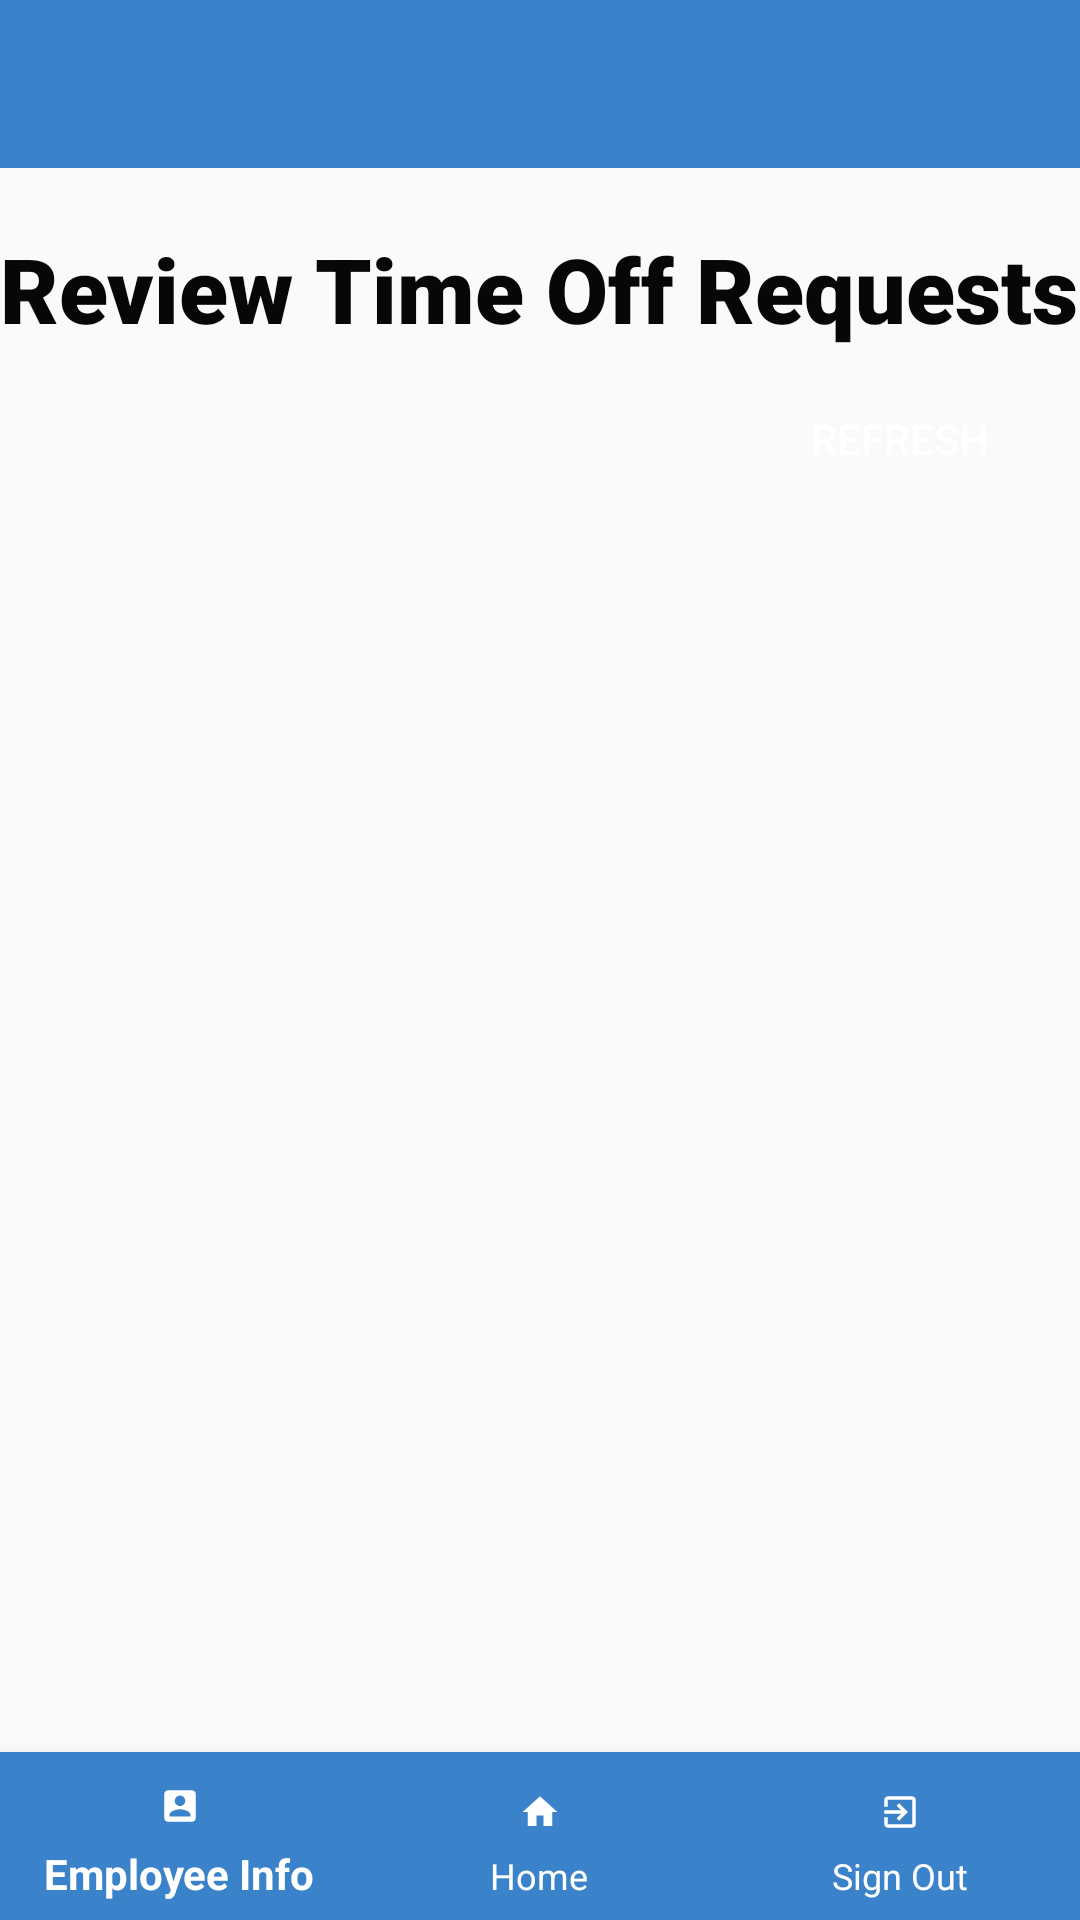

Here is an Android app screen rendered from its layout file. Give the layout XML and the strings, colors and styles it references.
<!-- AndroidManifest.xml: application theme AppTheme1 -->
<!-- res/layout/activity_time_off_review.xml -->
<?xml version="1.0" encoding="utf-8"?>
<androidx.constraintlayout.widget.ConstraintLayout xmlns:android="http://schemas.android.com/apk/res/android"
    xmlns:app="http://schemas.android.com/apk/res-auto"
    xmlns:tools="http://schemas.android.com/tools"
    android:layout_width="match_parent"
    android:layout_height="match_parent"
    tools:context=".DisplayPages.TimeOffReview">

    <androidx.appcompat.widget.Toolbar
        android:id="@+id/toolbar"
        android:layout_width="match_parent"
        android:layout_height="wrap_content"
        android:background="@color/colorBlue"
        app:layout_constraintEnd_toEndOf="parent"
        app:layout_constraintStart_toStartOf="parent"
        app:layout_constraintTop_toTopOf="parent" />

    <Button
        android:id="@+id/btnAccount"
        android:layout_width="wrap_content"
        android:layout_height="wrap_content"
        android:layout_marginStart="355dp"
        android:layout_marginTop="4dp"
        android:layout_marginEnd="20dp"
        android:background="#00000000"
        android:drawableEnd="@drawable/ic_baseline_person_24"
        android:textColor="#FFFFFF"
        app:layout_constraintEnd_toEndOf="parent"
        app:layout_constraintHorizontal_bias="1.0"
        app:layout_constraintStart_toStartOf="parent"
        app:layout_constraintTop_toTopOf="parent" />

    <TextView
        android:id="@+id/menu"
        android:layout_width="wrap_content"
        android:layout_height="wrap_content"
        android:layout_marginTop="76dp"
        android:fontFamily="sans-serif-black"
        android:text="@string/lblReviewTimeOffRequests"
        android:textAlignment="center"
        android:textColor="#070707"
        android:textSize="30sp"
        app:layout_constraintEnd_toEndOf="parent"
        app:layout_constraintHorizontal_bias="0.489"
        app:layout_constraintStart_toStartOf="parent"
        app:layout_constraintTop_toTopOf="parent" />

    <androidx.recyclerview.widget.RecyclerView
        android:id="@+id/recyclerViewReview"
        android:layout_width="411dp"
        android:layout_height="505dp"
        android:layout_marginBottom="-1dp"
        app:layout_constraintBottom_toTopOf="@+id/bottom_navigation"
        app:layout_constraintEnd_toEndOf="parent"
        app:layout_constraintHorizontal_bias="1.0"
        app:layout_constraintStart_toStartOf="parent"
        app:layout_constraintTop_toBottomOf="@+id/btnRefreshRequests" />

    <com.google.android.material.bottomnavigation.BottomNavigationView
        android:id="@+id/bottom_navigation"
        android:layout_width="match_parent"
        android:layout_height="wrap_content"
        android:layout_alignParentBottom="true"
        app:itemBackground="@color/colorBlue"
        app:itemIconTint="@android:color/white"
        app:itemTextColor="@android:color/white"
        app:layout_constraintBottom_toBottomOf="parent"
        app:layout_constraintEnd_toEndOf="parent"
        app:layout_constraintStart_toStartOf="parent"
        app:menu="@menu/bottom_nav_management_menu" />

    <Button
        android:id="@+id/btnRefreshRequests"
        android:layout_width="wrap_content"
        android:layout_height="wrap_content"
        android:layout_marginTop="6dp"
        android:layout_marginEnd="16dp"
        android:background="@drawable/rounded_corners"
        android:drawableStart="@drawable/ic_baseline_refresh_24"
        android:onClick="onClick"
        android:text="@string/btnRefresh"
        android:textColor="#FFFFFF"
        app:layout_constraintEnd_toEndOf="parent"
        app:layout_constraintTop_toBottomOf="@+id/menu" />

</androidx.constraintlayout.widget.ConstraintLayout>
<!-- resources referenced by this layout -->
<resources>
  <color name="colorBlue">#3A82C9</color>
  <!-- drawable ic_baseline_person_24 (drawable) -->
  <vector android:height="24dp" android:tint="#3A82C9"
      android:viewportHeight="24" android:viewportWidth="24"
      android:width="24dp" xmlns:android="http://schemas.android.com/apk/res/android">
      <path android:fillColor="@android:color/white" android:pathData="M12,12c2.21,0 4,-1.79 4,-4s-1.79,-4 -4,-4 -4,1.79 -4,4 1.79,4 4,4zM12,14c-2.67,0 -8,1.34 -8,4v2h16v-2c0,-2.66 -5.33,-4 -8,-4z"/>
  </vector>
  <string name="btnRefresh">Refresh</string>
  <string name="lblReviewTimeOffRequests">Review Time Off Requests</string>
  <style name="AppTheme1" parent="Theme.AppCompat.Light.NoActionBar">
          
          <item name="colorPrimaryDark">#050505</item>
          <item name="colorAccent">@color/colorAccent</item>
      </style>
  <color name="colorAccent">#03DAC5</color>
</resources>
